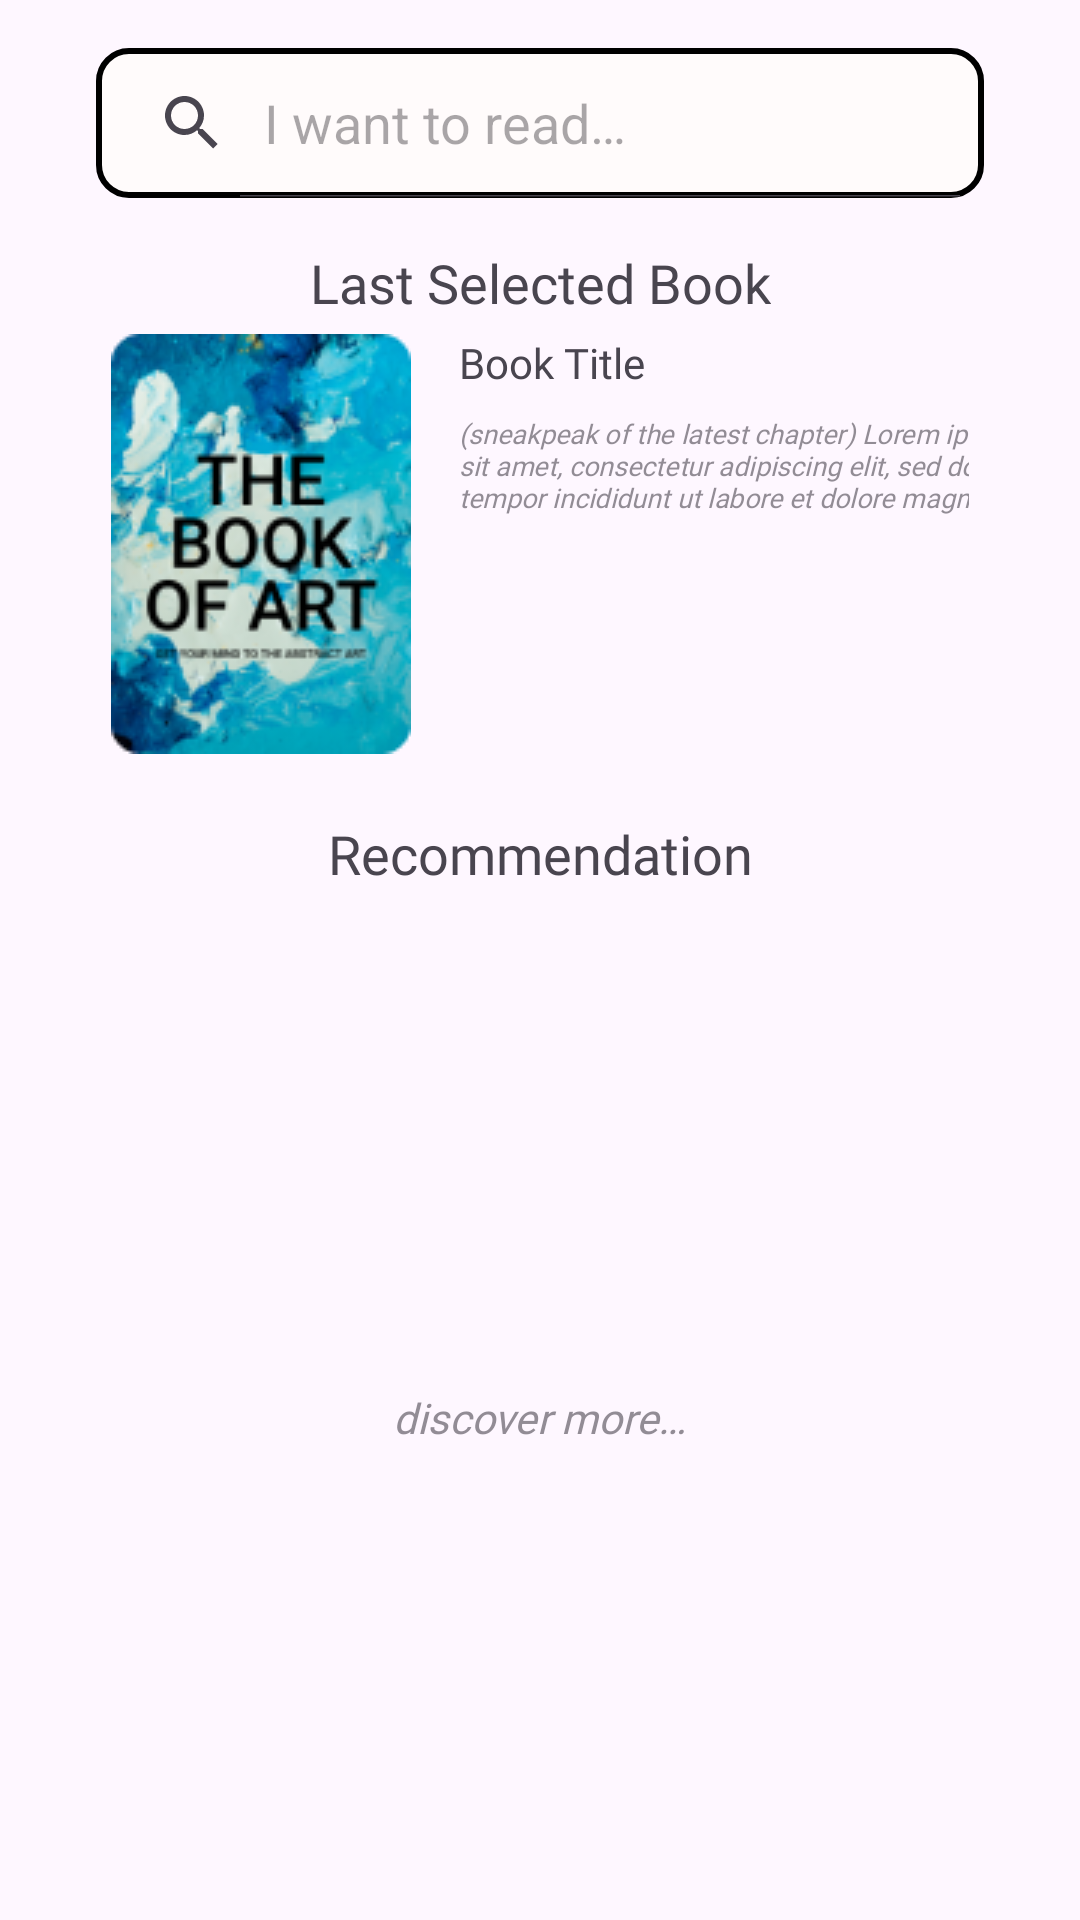

Here is an Android app screen rendered from its layout file. Give the layout XML and the strings, colors and styles it references.
<!-- AndroidManifest.xml: application theme Theme.BukuKu -->
<!-- res/layout/fragment_home.xml -->
<?xml version="1.0" encoding="utf-8"?>
<FrameLayout xmlns:android="http://schemas.android.com/apk/res/android"
    xmlns:app="http://schemas.android.com/apk/res-auto"
    xmlns:tools="http://schemas.android.com/tools"
    android:layout_width="match_parent"
    android:layout_height="match_parent"
    tools:context=".fragment.HomeFragment">

    <androidx.core.widget.NestedScrollView
        android:id="@+id/nestedScrollView"
        android:layout_width="match_parent"
        android:layout_height="match_parent"
        android:fillViewport="true"
        android:scrollbars="none"
        tools:ignore="ScrollViewCount,UselessParent">

        <androidx.constraintlayout.widget.ConstraintLayout
            android:id="@+id/progress_book"
            android:layout_width="match_parent"
            android:layout_height="wrap_content">

            <com.google.android.material.textview.MaterialTextView
                android:id="@+id/tv_last_selected"
                android:layout_width="wrap_content"
                android:layout_height="wrap_content"
                android:layout_marginTop="16dp"
                android:fontFamily="@font/poppins"
                android:text="@string/last_selected_book"
                android:textSize="18sp"
                app:layout_constraintEnd_toEndOf="parent"
                app:layout_constraintStart_toStartOf="parent"
                app:layout_constraintTop_toBottomOf="@+id/sv_search" />

            <androidx.constraintlayout.widget.ConstraintLayout
                android:id="@+id/constraint_history"
                android:layout_width="match_parent"
                android:layout_height="wrap_content"
                android:layout_marginStart="32dp"
                android:layout_marginEnd="32dp"
                android:padding="5dp"
                app:layout_constraintEnd_toEndOf="parent"
                app:layout_constraintStart_toStartOf="parent"
                app:layout_constraintTop_toBottomOf="@+id/tv_last_selected">

                <ImageView
                    android:id="@+id/imageView2"
                    android:layout_width="100dp"
                    android:layout_height="wrap_content"
                    android:contentDescription="@string/book"
                    android:src="@drawable/sample_book"
                    app:layout_constraintBottom_toBottomOf="parent"
                    app:layout_constraintStart_toStartOf="parent"
                    app:layout_constraintTop_toTopOf="parent" />

                <com.google.android.material.textview.MaterialTextView
                    android:id="@+id/textView"
                    android:layout_width="220dp"
                    android:layout_height="wrap_content"
                    android:layout_marginStart="16dp"
                    android:fontFamily="@font/poppins"
                    android:maxLines="2"
                    android:text="@string/book_title"
                    app:layout_constraintStart_toEndOf="@+id/imageView2"
                    app:layout_constraintTop_toTopOf="parent" />

                <com.google.android.material.textview.MaterialTextView
                    android:id="@+id/tv_synopsis"
                    android:layout_width="220dp"
                    android:layout_height="wrap_content"
                    android:layout_marginTop="8dp"
                    android:alpha=".6"
                    android:fontFamily="@font/poppins"
                    android:maxLines="4"
                    android:text="@string/lorem"
                    android:textSize="9sp"
                    android:textStyle="italic"
                    app:layout_constraintStart_toStartOf="@+id/textView"
                    app:layout_constraintTop_toBottomOf="@+id/textView"
                    tools:ignore="SmallSp" />

            </androidx.constraintlayout.widget.ConstraintLayout>

            <com.google.android.material.textview.MaterialTextView
                android:id="@+id/tv_your_library"
                android:layout_width="wrap_content"
                android:layout_height="wrap_content"
                android:layout_marginTop="16dp"
                android:fontFamily="@font/poppins"
                android:text="@string/your_library"
                android:textSize="18sp"
                android:visibility="gone"
                app:layout_constraintEnd_toEndOf="parent"
                app:layout_constraintStart_toStartOf="parent"
                app:layout_constraintTop_toBottomOf="@+id/constraint_history" />

            <GridView
                android:id="@+id/gv_library"
                android:layout_width="wrap_content"
                android:layout_height="wrap_content"
                android:gravity="center"
                android:numColumns="2"
                android:scrollbars="none"
                android:visibility="gone"
                app:layout_constraintEnd_toEndOf="parent"
                app:layout_constraintStart_toStartOf="parent"
                app:layout_constraintTop_toBottomOf="@+id/tv_your_library"
                tools:ignore="NestedScrolling"
                tools:listitem="@layout/item_book_big" />

            <com.google.android.material.textview.MaterialTextView
                android:id="@+id/tv_see_more_library"
                android:layout_width="wrap_content"
                android:layout_height="wrap_content"
                android:layout_marginTop="8dp"
                android:alpha="0.6"
                android:visibility="gone"
                android:fontFamily="@font/poppins"
                android:text="@string/see_more"
                android:textStyle="italic"
                app:layout_constraintEnd_toEndOf="parent"
                app:layout_constraintStart_toStartOf="parent"
                app:layout_constraintTop_toBottomOf="@+id/gv_library" />

            <com.google.android.material.textview.MaterialTextView
                android:id="@+id/tv_recommendation"
                android:layout_width="wrap_content"
                android:layout_height="wrap_content"
                android:layout_marginTop="16dp"
                android:fontFamily="@font/poppins"
                android:text="@string/recommendation"
                android:textSize="18sp"
                app:layout_constraintEnd_toEndOf="@+id/tv_see_more_library"
                app:layout_constraintStart_toStartOf="@+id/tv_see_more_library"
                app:layout_constraintTop_toBottomOf="@id/tv_see_more_library" />

            <androidx.recyclerview.widget.RecyclerView
                android:id="@+id/rv_recommendation"
                android:layout_width="0dp"
                android:layout_height="wrap_content"
                android:layout_marginTop="16dp"
                android:gravity="center"
                android:numColumns="2"
                android:scrollbars="none"
                app:layoutManager="androidx.recyclerview.widget.GridLayoutManager"
                app:layout_constraintEnd_toEndOf="parent"
                app:layout_constraintStart_toStartOf="parent"
                app:layout_constraintTop_toBottomOf="@id/tv_recommendation"
                tools:ignore="NestedScrolling"
                tools:listitem="@layout/item_book_big" />

            <com.google.android.material.textview.MaterialTextView
                android:id="@+id/tv_discover_more"
                android:layout_width="wrap_content"
                android:layout_height="wrap_content"
                android:layout_marginTop="8dp"
                android:layout_marginBottom="16dp"
                android:alpha="0.6"
                android:fontFamily="@font/poppins"
                android:text="@string/discover_more"
                android:textStyle="italic"
                app:layout_constraintBottom_toBottomOf="parent"
                app:layout_constraintEnd_toEndOf="parent"
                app:layout_constraintStart_toStartOf="parent"
                app:layout_constraintTop_toBottomOf="@id/rv_recommendation" />

            <androidx.recyclerview.widget.RecyclerView
                android:visibility="gone"
                android:id="@+id/lv_search"
                android:layout_width="0dp"
                android:layout_height="wrap_content"
                android:layout_marginTop="-5dp"
                android:background="@drawable/bg_listview"
                app:layout_constraintEnd_toEndOf="@+id/sv_search"
                app:layout_constraintStart_toStartOf="@+id/sv_search"
                app:layout_constraintTop_toBottomOf="@+id/sv_search"
                tools:listitem="@layout/list_item_search"/>

            <SearchView
                android:id="@+id/sv_search"
                android:layout_width="match_parent"
                android:layout_height="50dp"
                android:layout_marginStart="32dp"
                android:layout_marginTop="16dp"
                android:layout_marginEnd="32dp"
                android:background="@drawable/selected_genre_background"
                android:iconifiedByDefault="false"
                android:queryHint="@string/i_wanna_read"
                app:layout_constraintEnd_toEndOf="parent"
                app:layout_constraintStart_toStartOf="parent"
                app:layout_constraintTop_toTopOf="parent" />

            <ProgressBar
                android:id="@+id/pb_search"
                style="?android:attr/progressBarStyle"
                android:layout_width="wrap_content"
                android:layout_height="wrap_content"
                android:visibility="gone"
                app:layout_constraintBottom_toBottomOf="@+id/lv_search"
                app:layout_constraintEnd_toEndOf="@+id/lv_search"
                app:layout_constraintStart_toStartOf="@+id/lv_search"
                app:layout_constraintTop_toBottomOf="@+id/sv_search"
                tools:visibility="visible" />

        </androidx.constraintlayout.widget.ConstraintLayout>

    </androidx.core.widget.NestedScrollView>

</FrameLayout>
<!-- res/layout/item_book_big.xml (included above) -->
<?xml version="1.0" encoding="utf-8"?>
<androidx.constraintlayout.widget.ConstraintLayout xmlns:android="http://schemas.android.com/apk/res/android"
    xmlns:app="http://schemas.android.com/apk/res-auto"
    android:layout_width="wrap_content"
    android:layout_height="wrap_content"
    android:background="@color/white1"
    android:paddingHorizontal="20dp">

    <ImageView
        android:id="@+id/img_book"
        android:layout_width="150dp"
        android:layout_height="220dp"
        android:contentDescription="@string/book"
        app:layout_constraintEnd_toEndOf="parent"
        app:layout_constraintStart_toStartOf="parent"
        app:layout_constraintTop_toTopOf="parent"
        app:srcCompat="@drawable/sample_book" />

    <TextView
        android:id="@+id/tv_book_title"
        android:layout_width="150dp"
        android:layout_height="wrap_content"
        android:layout_below="@+id/img_book"
        android:fontFamily="@font/poppins"
        android:maxLines="2"
        android:paddingTop="2dp"
        android:text="@string/book_title"
        android:textAlignment="center"
        android:textSize="16sp"
        app:layout_constraintBottom_toBottomOf="parent"
        app:layout_constraintEnd_toEndOf="@+id/img_book"
        app:layout_constraintStart_toStartOf="@+id/img_book"
        app:layout_constraintTop_toBottomOf="@+id/img_book" />
</androidx.constraintlayout.widget.ConstraintLayout>
<!-- res/layout/list_item_search.xml (included above) -->
<?xml version="1.0" encoding="utf-8"?>
<androidx.constraintlayout.widget.ConstraintLayout xmlns:android="http://schemas.android.com/apk/res/android"
    xmlns:app="http://schemas.android.com/apk/res-auto"
    xmlns:tools="http://schemas.android.com/tools"
    android:layout_width="match_parent"
    android:layout_margin="5dp"
    android:background="@drawable/bg_list_rv"
    android:layout_height="50dp">

    <TextView
        android:id="@+id/tv_book_title"
        android:layout_width="match_parent"
        android:layout_height="wrap_content"
        android:layout_marginStart="16dp"
        android:layout_marginEnd="16dp"
        android:fontFamily="@font/poppins"
        android:maxLines="2"
        android:text="@string/book_title"
        android:textSize="12sp"
        app:layout_constraintBottom_toBottomOf="parent"
        app:layout_constraintEnd_toEndOf="parent"
        app:layout_constraintStart_toStartOf="parent"
        app:layout_constraintTop_toTopOf="parent" />

</androidx.constraintlayout.widget.ConstraintLayout>
<!-- resources referenced by this layout -->
<resources>
  <color name="white1">#FFFBFB</color>
  <!-- drawable bg_list_rv (drawable) -->
  <?xml version="1.0" encoding="utf-8"?>
  <shape xmlns:android="http://schemas.android.com/apk/res/android"
      android:shape="rectangle">
      <gradient
          android:angle="90"
          android:centerY="10%"
          android:endColor="@color/white"
          android:centerColor="@color/white"
          android:startColor="#FDF5E7"
          android:type="linear" />
  
  </shape>
  <!-- drawable bg_listview (drawable) -->
  <?xml version="1.0" encoding="utf-8"?>
  <shape xmlns:android="http://schemas.android.com/apk/res/android"
      android:shape="rectangle">
      <solid android:color="@color/white" />
      <corners
          android:bottomRightRadius="10dp"
          android:bottomLeftRadius="10dp"/>
      <stroke
          android:width="1dp"
          android:color="@color/black" />
  </shape>
  <!-- drawable sample_book: png bitmap (drawable, 33680 bytes) -->
  <!-- drawable selected_genre_background (drawable) -->
  <?xml version="1.0" encoding="utf-8"?>
  <shape xmlns:android="http://schemas.android.com/apk/res/android"
      android:shape="rectangle">
      <solid android:color="@color/white1" />
      <corners android:radius="10dp" />
      <stroke
          android:width="2dp"
          android:color="@color/black" />
  </shape>
  <string name="book">Book!</string>
  <string name="book_title">Book Title</string>
  <string name="discover_more">discover more…</string>
  <string name="i_wanna_read">I want to read…</string>
  <string name="last_selected_book">Last Selected Book</string>
  <string name="lorem">(sneakpeak of the latest chapter) Lorem ipsum dolor sit amet, consectetur adipiscing elit, sed do eiusmod tempor incididunt ut labore et dolore magna</string>
  <string name="recommendation">Recommendation</string>
  <string name="see_more">see more on your library…</string>
  <string name="your_library">Your Library</string>
  <style name="Theme.BukuKu" parent="Theme.Material3.DayNight">
          
          <item name="colorPrimary">@color/purple_500</item>
          <item name="colorPrimaryVariant">@color/navbar</item>
          <item name="colorOnPrimary">@color/white</item>
          
          <item name="colorSecondary">@color/teal_200</item>
          <item name="colorSecondaryVariant">@color/teal_700</item>
          <item name="colorOnSecondary">@color/black</item>
          <item name="colorSecondaryContainer">#FDF5E8</item>
          
          <item name="android:statusBarColor">?attr/colorPrimaryVariant</item>
          
          <item name="background">@color/white</item>
      </style>
  <color name="white">#FFFFFFFF</color>
  <color name="black">#FF000000</color>
  <color name="purple_500">#FF6200EE</color>
  <color name="navbar">#C8B696</color>
  <color name="teal_200">#FF03DAC5</color>
  <color name="teal_700">#FF018786</color>
</resources>
